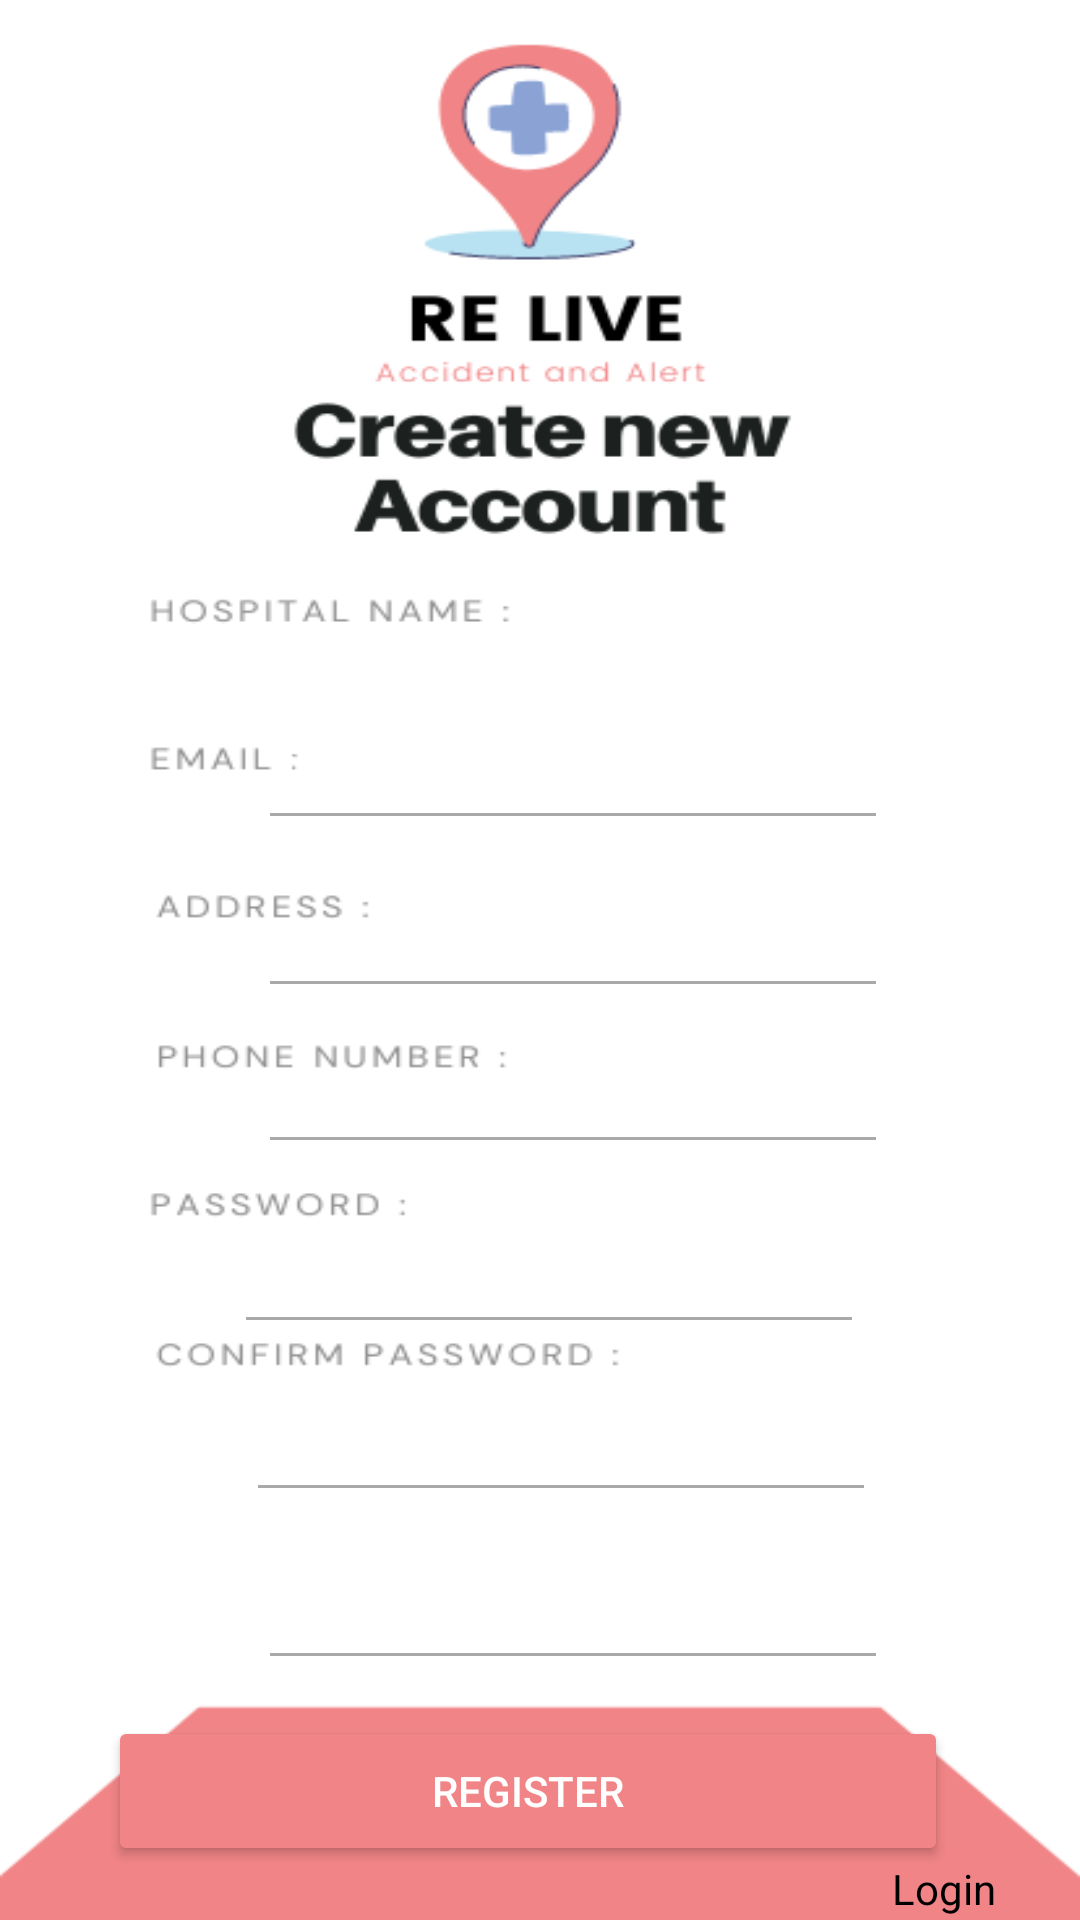

Layout XML and referenced resources for this Android screen:
<!-- AndroidManifest.xml: application theme Theme.AppCompat.NoActionBar -->
<!-- res/layout/activity_hospital_registration.xml -->
<?xml version="1.0" encoding="utf-8"?>
<androidx.constraintlayout.widget.ConstraintLayout xmlns:android="http://schemas.android.com/apk/res/android"
    xmlns:app="http://schemas.android.com/apk/res-auto"
    xmlns:tools="http://schemas.android.com/tools"
    android:layout_width="match_parent"
    android:layout_height="match_parent"
    android:background="@drawable/hospital_registration"
    tools:context=".Hospital_Registration">

    <EditText
        android:id="@+id/ed_nameregh"
        android:layout_width="wrap_content"
        android:layout_height="wrap_content"
        android:layout_marginTop="232dp"
        android:layout_marginEnd="64dp"
        android:backgroundTint="@color/grey"
        android:ems="10"
        android:hint="@string/app_name"
        android:inputType="textPersonName"
        android:minHeight="48dp"
        android:textColor="@color/black"
        app:layout_constraintEnd_toEndOf="parent"
        app:layout_constraintTop_toTopOf="parent" />

    <EditText
        android:id="@+id/ed_emailregh"
        android:layout_width="wrap_content"
        android:layout_height="wrap_content"
        android:layout_marginTop="8dp"
        android:layout_marginEnd="64dp"
        android:backgroundTint="@color/grey"
        android:ems="10"
        android:inputType="textEmailAddress"
        android:minHeight="48dp"
        android:textColor="@color/black"
        app:layout_constraintEnd_toEndOf="parent"
        app:layout_constraintTop_toBottomOf="@+id/ed_nameregh"
        tools:ignore="SpeakableTextPresentCheck" />

    <EditText
        android:id="@+id/ed_addregh"
        android:layout_width="wrap_content"
        android:layout_height="wrap_content"
        android:layout_marginTop="4dp"
        android:layout_marginEnd="64dp"
        android:backgroundTint="@color/grey"
        android:ems="10"
        android:inputType="textPersonName"
        android:minHeight="48dp"
        android:textColor="@color/black"
        app:layout_constraintEnd_toEndOf="parent"
        app:layout_constraintTop_toBottomOf="@+id/ed_emailregh"
        tools:ignore="SpeakableTextPresentCheck" />

    <EditText
        android:id="@+id/ed_phoneregh"
        android:layout_width="wrap_content"
        android:layout_height="wrap_content"
        android:layout_marginTop="12dp"
        android:layout_marginEnd="72dp"
        android:backgroundTint="@color/grey"
        android:ems="10"
        android:hint="@string/app_name"
        android:inputType="phone"
        android:minHeight="48dp"
        android:textColor="@color/black"
        app:layout_constraintEnd_toEndOf="parent"
        app:layout_constraintTop_toBottomOf="@+id/ed_addregh" />

    <EditText
        android:id="@+id/ed_passregh"
        android:layout_width="wrap_content"
        android:layout_height="wrap_content"
        android:layout_marginTop="8dp"
        android:layout_marginEnd="68dp"
        android:backgroundTint="@color/grey"
        android:ems="10"
        android:inputType="textPassword"
        android:minHeight="48dp"
        android:textColor="@color/black"
        app:layout_constraintEnd_toEndOf="parent"
        app:layout_constraintTop_toBottomOf="@+id/ed_phoneregh"
        tools:ignore="SpeakableTextPresentCheck" />

    <EditText
        android:id="@+id/ed_cpassregh"
        android:layout_width="wrap_content"
        android:layout_height="wrap_content"
        android:layout_marginTop="8dp"
        android:layout_marginEnd="64dp"
        android:backgroundTint="@color/grey"
        android:ems="10"
        android:inputType="textPassword"
        android:minHeight="48dp"
        android:textColor="@color/black"
        app:layout_constraintEnd_toEndOf="parent"
        app:layout_constraintTop_toBottomOf="@+id/ed_passregh"
        tools:ignore="SpeakableTextPresentCheck" />

    <Button
        android:id="@+id/b5_regh"
        android:layout_width="280dp"
        android:layout_height="50dp"
        android:layout_marginTop="12dp"
        android:layout_marginEnd="44dp"
        android:backgroundTint="@color/redpink"
        android:text="REGISTER"
        app:layout_constraintEnd_toEndOf="parent"
        app:layout_constraintTop_toBottomOf="@+id/ed_cpassregh" />

    <TextView
        android:id="@+id/textView4"
        android:layout_width="wrap_content"
        android:layout_height="wrap_content"
        android:layout_marginTop="620dp"
        android:layout_marginEnd="28dp"
        android:text="Login"
        android:textColor="@color/black"
        app:layout_constraintEnd_toEndOf="parent"
        app:layout_constraintTop_toTopOf="parent" />
</androidx.constraintlayout.widget.ConstraintLayout>
<!-- resources referenced by this layout -->
<resources>
  <color name="black">#FF000000</color>
  <color name="grey"> #a9a9a9</color>
  <color name="redpink"> #f08486</color>
  <!-- drawable hospital_registration: png bitmap (drawable, 31784 bytes) -->
  <string name="app_name">ReLive</string>
</resources>
